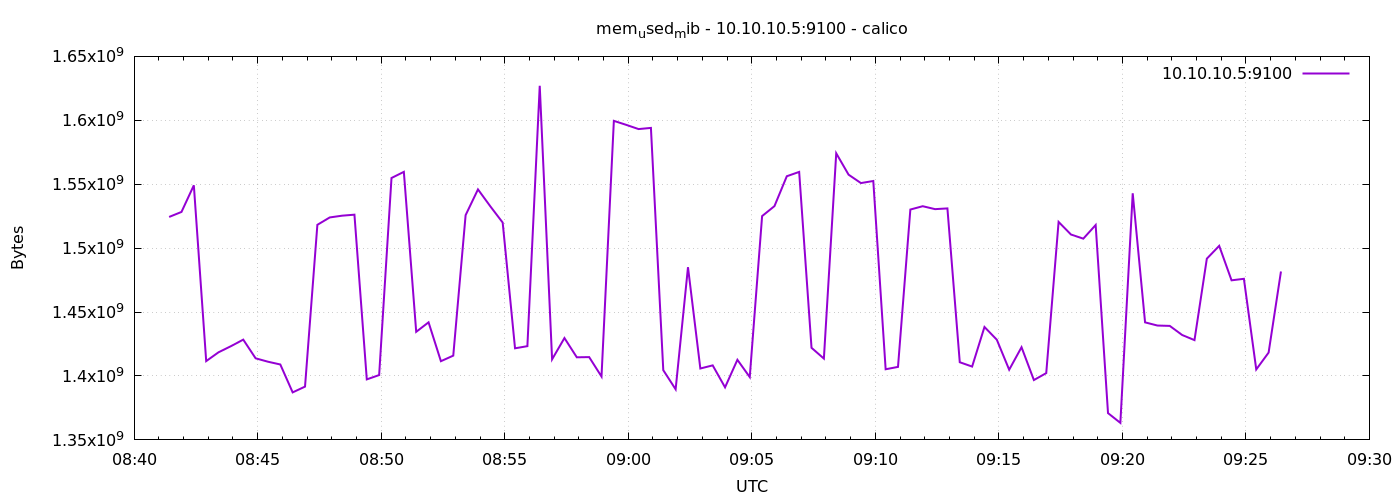

The file beside this chart, header and first rows:
1778575285	1524404224
1778575315	1528315904
1778575345	1549139968
1778575375	1411637248
1778575405	1418534912
1778575435	1423298560
1778575465	1428439040
1778575495	1413832704
1778575525	1411162112
1778575555	1408991232
1778575585	1387159552
1778575615	1391689728
1778575645	1518239744
1778575675	1524015104
1778575705	1525387264
1778575735	1526177792
1778575765	1397334016
1778575795	1400717312
1778575825	1554870272
1778575855	1559670784
1778575885	1434542080
1778575915	1441972224
1778575945	1411563520
1778575975	1415917568
1778576005	1525796864
1778576035	1545945088
1778576065	1532702720
1778576095	1520009216
1778576125	1421647872
1778576155	1423331328
1778576185	1627025408
1778576215	1413025792
1778576245	1429676032
1778576275	1414610944
1778576305	1414770688
1778576335	1399582720
1778576365	1599569920
1778576395	1596436480
1778576425	1593139200
1778576455	1594052608
1778576485	1404555264
1778576515	1389572096
1778576545	1485099008
1778576575	1405849600
1778576605	1408294912
1778576635	1391112192
1778576665	1412661248
1778576695	1399128064
1778576725	1525071872
1778576755	1532878848
1778576785	1556242432
1778576815	1559629824
1778576845	1422028800
1778576875	1413615616
1778576905	1574182912
1778576935	1557471232
1778576965	1550888960
1778576995	1552543744
1778577025	1405255680
1778577055	1407111168
1778577085	1530195968
... 30 more rows
